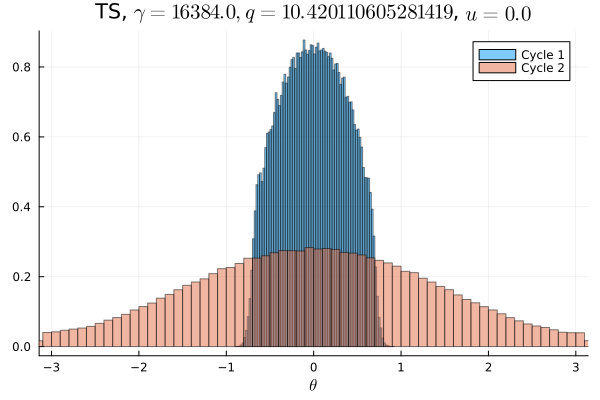

The data file committed next to this chart (first rows):
Cycle 1, Cycle 2
0.0, 0.002519
0.0, 0.002491
0.0, 0.002694
0.0, 0.002675
0.0, 0.002856
0.0, 0.003053
0.0, 0.003197
0.0, 0.003331
0.0, 0.003378
0.0, 0.003722
0.0, 0.003906
0.0, 0.004338
0.0, 0.004812
0.0, 0.005041
0.0, 0.005269
0.0, 0.0057
0.0, 0.006075
0.0, 0.006738
0.0, 0.007075
0.0, 0.007372
0.0, 0.007747
0.0, 0.008519
0.0, 0.008666
0.0, 0.009409
0.0, 0.009709
0.0, 0.0103
0.0, 0.01064
0.0, 0.01132
0.0, 0.01164
0.0, 0.0119
0.0, 0.01244
0.0, 0.01321
0.0, 0.01326
0.0, 0.01418
0.0, 0.01428
6.25e-6, 0.01449
0.0001625, 0.01493
0.002109, 0.01569
0.01102, 0.01584
0.02625, 0.01582
0.03093, 0.01612
0.03696, 0.01636
0.04028, 0.01689
0.04452, 0.01676
0.0472, 0.01743
0.04925, 0.01711
0.0513, 0.0174
0.05254, 0.01734
0.05392, 0.01748
0.05373, 0.01773
0.05342, 0.01754
0.05366, 0.01759
0.0526, 0.0177
0.05116, 0.01713
0.04952, 0.01774
0.0474, 0.01681
0.04415, 0.01697
0.04032, 0.01676
0.0372, 0.0167
0.03072, 0.01605
... 40 more rows
